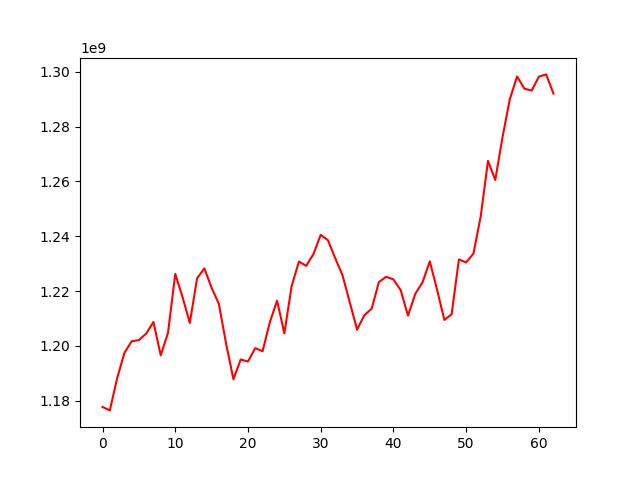

Source data for this figure (header and first rows):
, 0
0, 1177753938
1, 1176503008
2, 1188140094
3, 1197420244
4, 1201696181
5, 1202127551
6, 1204514004
7, 1208753458
8, 1196587695
9, 1204749232
10, 1226267221
11, 1217785019
12, 1208394779
13, 1224660013
14, 1228289370
15, 1221186357
16, 1215272599
17, 1200649809
18, 1187875977
19, 1195052954
20, 1194332859
21, 1199208356
22, 1198037222
23, 1208622585
24, 1216501485
25, 1204580198
26, 1221793608
27, 1230770989
28, 1229203894
29, 1233514196
30, 1240535820
31, 1238511167
32, 1231959097
33, 1225736536
34, 1215838341
35, 1205938254
36, 1211206873
37, 1213549553
38, 1223292056
39, 1225229832
40, 1224242345
41, 1220303584
42, 1211039332
43, 1218973311
44, 1223217584
45, 1230855759
46, 1220456229
47, 1209474464
48, 1211548573
49, 1231557028
50, 1230442508
51, 1233701520
52, 1247258800
53, 1267490246
54, 1260522031
55, 1276176996
56, 1289977144
57, 1298267362
58, 1293822992
59, 1293110344
... 3 more rows
